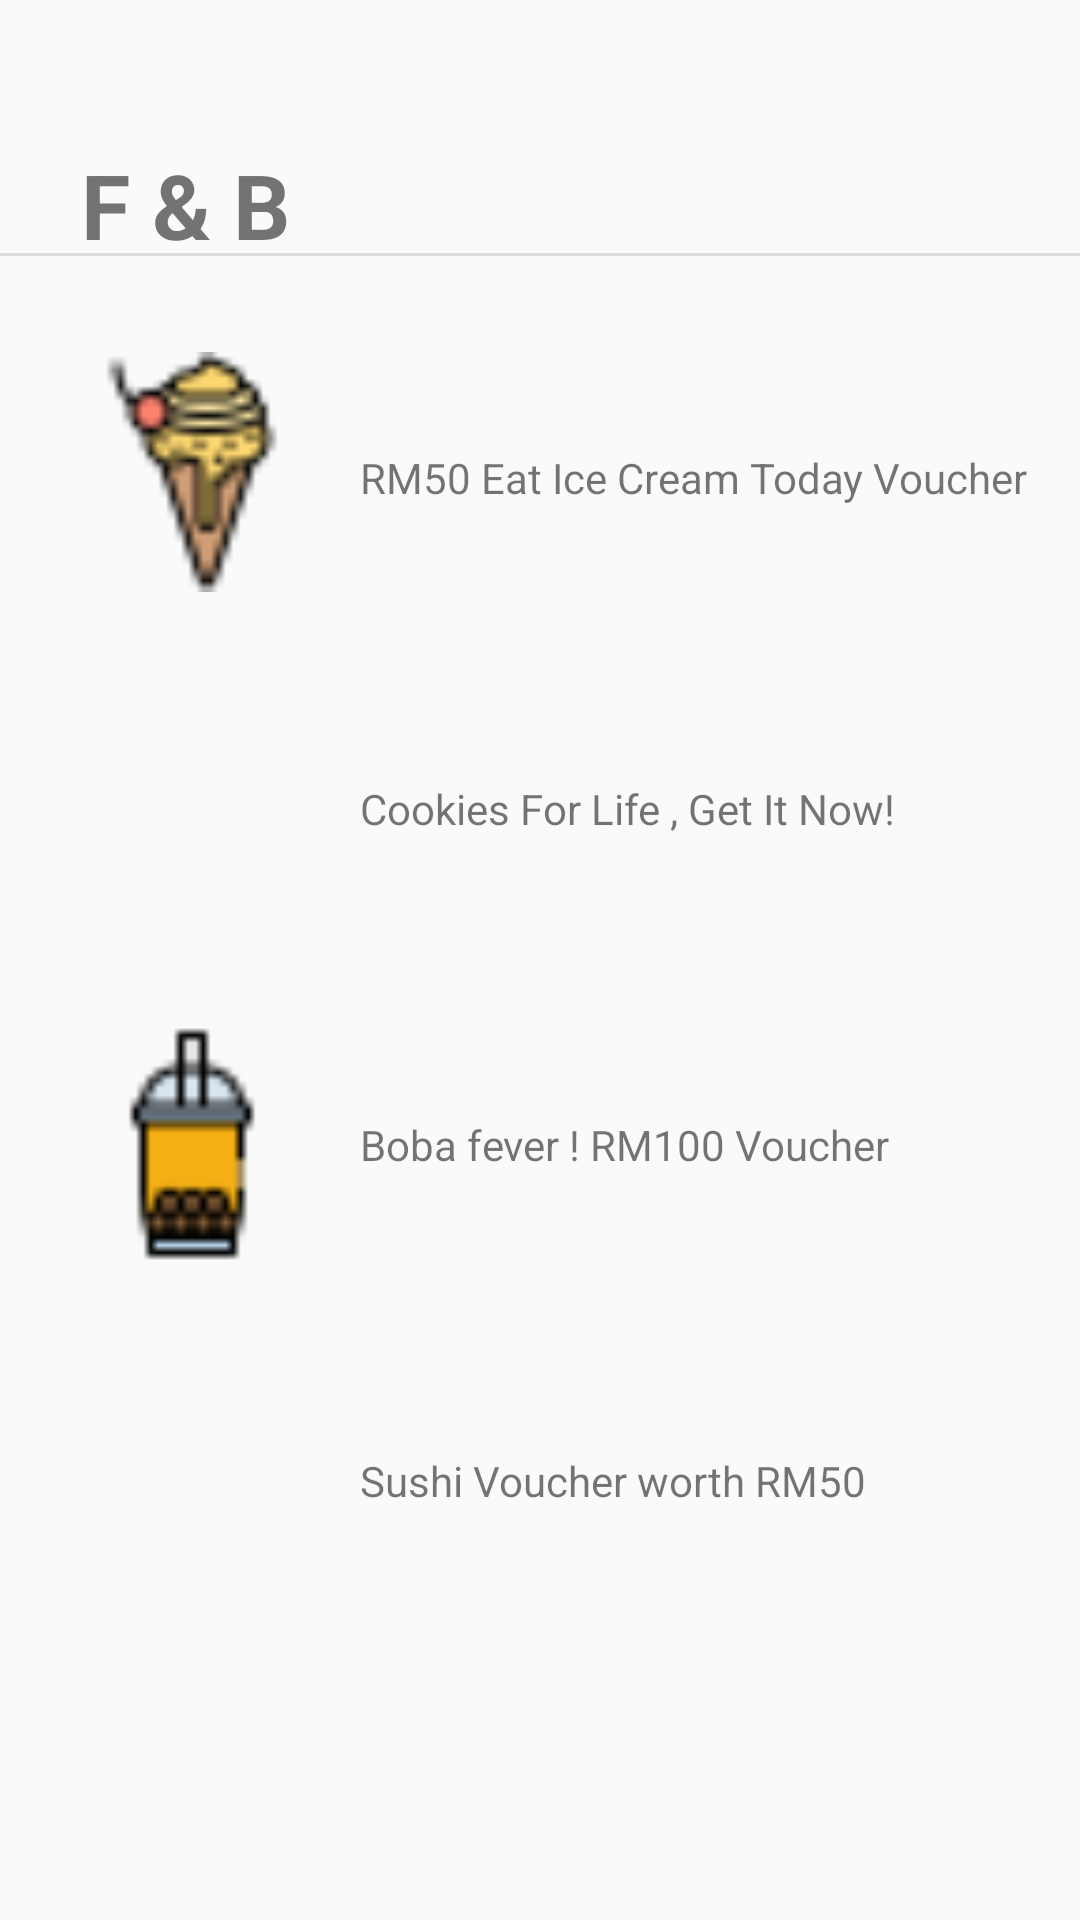

Layout XML and referenced resources for this Android screen:
<!-- AndroidManifest.xml: application theme CustomTheme -->
<!-- res/layout/activity_fbcontent.xml -->
<?xml version="1.0" encoding="utf-8"?>
<androidx.constraintlayout.widget.ConstraintLayout xmlns:android="http://schemas.android.com/apk/res/android"
    xmlns:app="http://schemas.android.com/apk/res-auto"
    xmlns:tools="http://schemas.android.com/tools"
    android:layout_width="match_parent"
    android:layout_height="match_parent"
    tools:context=".FBContent">

    <TextView
        android:id="@+id/textViewFB"
        android:layout_width="wrap_content"
        android:layout_height="wrap_content"
        android:layout_marginStart="27dp"
        android:layout_marginLeft="27dp"
        android:layout_marginTop="48dp"
        android:text="@string/FandB"
        android:textSize="30sp"
        android:textStyle="bold"
        app:layout_constraintStart_toStartOf="parent"
        app:layout_constraintTop_toTopOf="parent" />

    <ImageView
        android:id="@+id/imageViewzIceCream"
        android:layout_width="80dp"
        android:layout_height="80dp"
        android:layout_marginStart="24dp"
        android:layout_marginLeft="24dp"
        android:layout_marginTop="32dp"
        android:contentDescription="@string/FandB"
        app:layout_constraintStart_toStartOf="parent"
        app:layout_constraintTop_toBottomOf="@+id/divider"
        app:srcCompat="@drawable/icecream" />

    <View
        android:id="@+id/divider"
        android:layout_width="409dp"
        android:layout_height="1dp"
        android:layout_marginStart="1dp"
        android:layout_marginLeft="1dp"
        android:layout_marginEnd="1dp"
        android:layout_marginRight="1dp"
        android:background="?android:attr/listDivider"
        app:layout_constraintBottom_toBottomOf="parent"
        app:layout_constraintEnd_toEndOf="parent"
        app:layout_constraintStart_toStartOf="parent"
        app:layout_constraintTop_toTopOf="parent"
        app:layout_constraintVertical_bias="0.132" />

    <TextView
        android:id="@+id/textViewICContent"
        android:layout_width="0dp"
        android:layout_height="wrap_content"
        android:layout_marginStart="16dp"
        android:layout_marginLeft="16dp"
        android:layout_marginEnd="16dp"
        android:layout_marginRight="16dp"
        android:text="@string/FBC1"
        app:layout_constraintBottom_toBottomOf="@+id/imageViewzIceCream"
        app:layout_constraintEnd_toEndOf="parent"
        app:layout_constraintStart_toEndOf="@+id/imageViewzIceCream"
        app:layout_constraintTop_toTopOf="@+id/imageViewzIceCream"
        app:layout_constraintVertical_bias="0.53" />

    <ImageView
        android:id="@+id/imageView3"
        android:layout_width="80dp"
        android:layout_height="80dp"
        android:layout_marginStart="24dp"
        android:layout_marginLeft="24dp"
        android:layout_marginTop="32dp"
        android:contentDescription="@string/FandB"
        app:layout_constraintEnd_toEndOf="@+id/imageViewzIceCream"
        app:layout_constraintStart_toStartOf="parent"
        app:layout_constraintTop_toBottomOf="@+id/imageViewzIceCream"
        app:srcCompat="@drawable/cookie" />

    <TextView
        android:id="@+id/textViewCookies"
        android:layout_width="0dp"
        android:layout_height="wrap_content"
        android:layout_marginStart="16dp"
        android:layout_marginLeft="16dp"
        android:layout_marginEnd="16dp"
        android:layout_marginRight="16dp"
        android:text="@string/FBC2"
        app:layout_constraintBottom_toBottomOf="@+id/imageView3"
        app:layout_constraintEnd_toEndOf="parent"
        app:layout_constraintStart_toEndOf="@+id/imageView3"
        app:layout_constraintTop_toTopOf="@+id/imageView3" />

    <ImageView
        android:id="@+id/imageViewBB"
        android:layout_width="80dp"
        android:layout_height="80dp"
        android:layout_marginStart="24dp"
        android:layout_marginLeft="24dp"
        android:layout_marginTop="32dp"
        android:contentDescription="@string/FandB"
        app:layout_constraintEnd_toEndOf="@+id/imageView3"
        app:layout_constraintStart_toStartOf="parent"
        app:layout_constraintTop_toBottomOf="@+id/imageView3"
        app:srcCompat="@drawable/bubbletea" />

    <TextView
        android:id="@+id/textViewBBContent"
        android:layout_width="0dp"
        android:layout_height="wrap_content"
        android:layout_marginStart="16dp"
        android:layout_marginLeft="16dp"
        android:layout_marginEnd="16dp"
        android:layout_marginRight="16dp"
        android:text="@string/FBC3"
        app:layout_constraintBottom_toBottomOf="@+id/imageViewBB"
        app:layout_constraintEnd_toEndOf="parent"
        app:layout_constraintStart_toEndOf="@+id/imageViewBB"
        app:layout_constraintTop_toTopOf="@+id/imageViewBB" />

    <ImageView
        android:id="@+id/imageViewSushi"
        android:layout_width="80dp"
        android:layout_height="80dp"
        android:layout_marginStart="24dp"
        android:layout_marginLeft="24dp"
        android:layout_marginTop="32dp"
        android:contentDescription="@string/FandB"
        app:layout_constraintBottom_toBottomOf="parent"
        app:layout_constraintEnd_toEndOf="@+id/imageViewBB"
        app:layout_constraintStart_toStartOf="parent"
        app:layout_constraintTop_toBottomOf="@+id/imageViewBB"
        app:layout_constraintVertical_bias="0.0"
        app:srcCompat="@drawable/sushi" />

    <TextView
        android:id="@+id/textViewsushiContent"
        android:layout_width="0dp"
        android:layout_height="wrap_content"
        android:layout_marginStart="16dp"
        android:layout_marginLeft="16dp"
        android:layout_marginEnd="16dp"
        android:layout_marginRight="16dp"
        android:text="@string/FBC4"
        app:layout_constraintBottom_toBottomOf="@+id/imageViewSushi"
        app:layout_constraintEnd_toEndOf="parent"
        app:layout_constraintStart_toEndOf="@+id/imageViewSushi"
        app:layout_constraintTop_toTopOf="@+id/imageViewSushi" />

</androidx.constraintlayout.widget.ConstraintLayout>
<!-- resources referenced by this layout -->
<resources>
  <!-- drawable bubbletea: png bitmap (drawable-v24, 790 bytes) -->
  <!-- drawable icecream: png bitmap (drawable-v24, 1434 bytes) -->
  <string name="FBC1"> RM50 Eat Ice Cream Today Voucher </string>
  <string name="FBC2">Cookies For Life , Get It Now!</string>
  <string name="FBC3">Boba fever ! RM100 Voucher</string>
  <string name="FBC4">Sushi Voucher worth RM50</string>
  <string name="FandB">F &amp; B </string>
  <style name="CustomTheme" parent="Theme.AppCompat.Light">
  
          <item name="contentInsetStart">0dp</item>
          <item name="contentInsetEnd">0dp</item>
      </style>
</resources>
